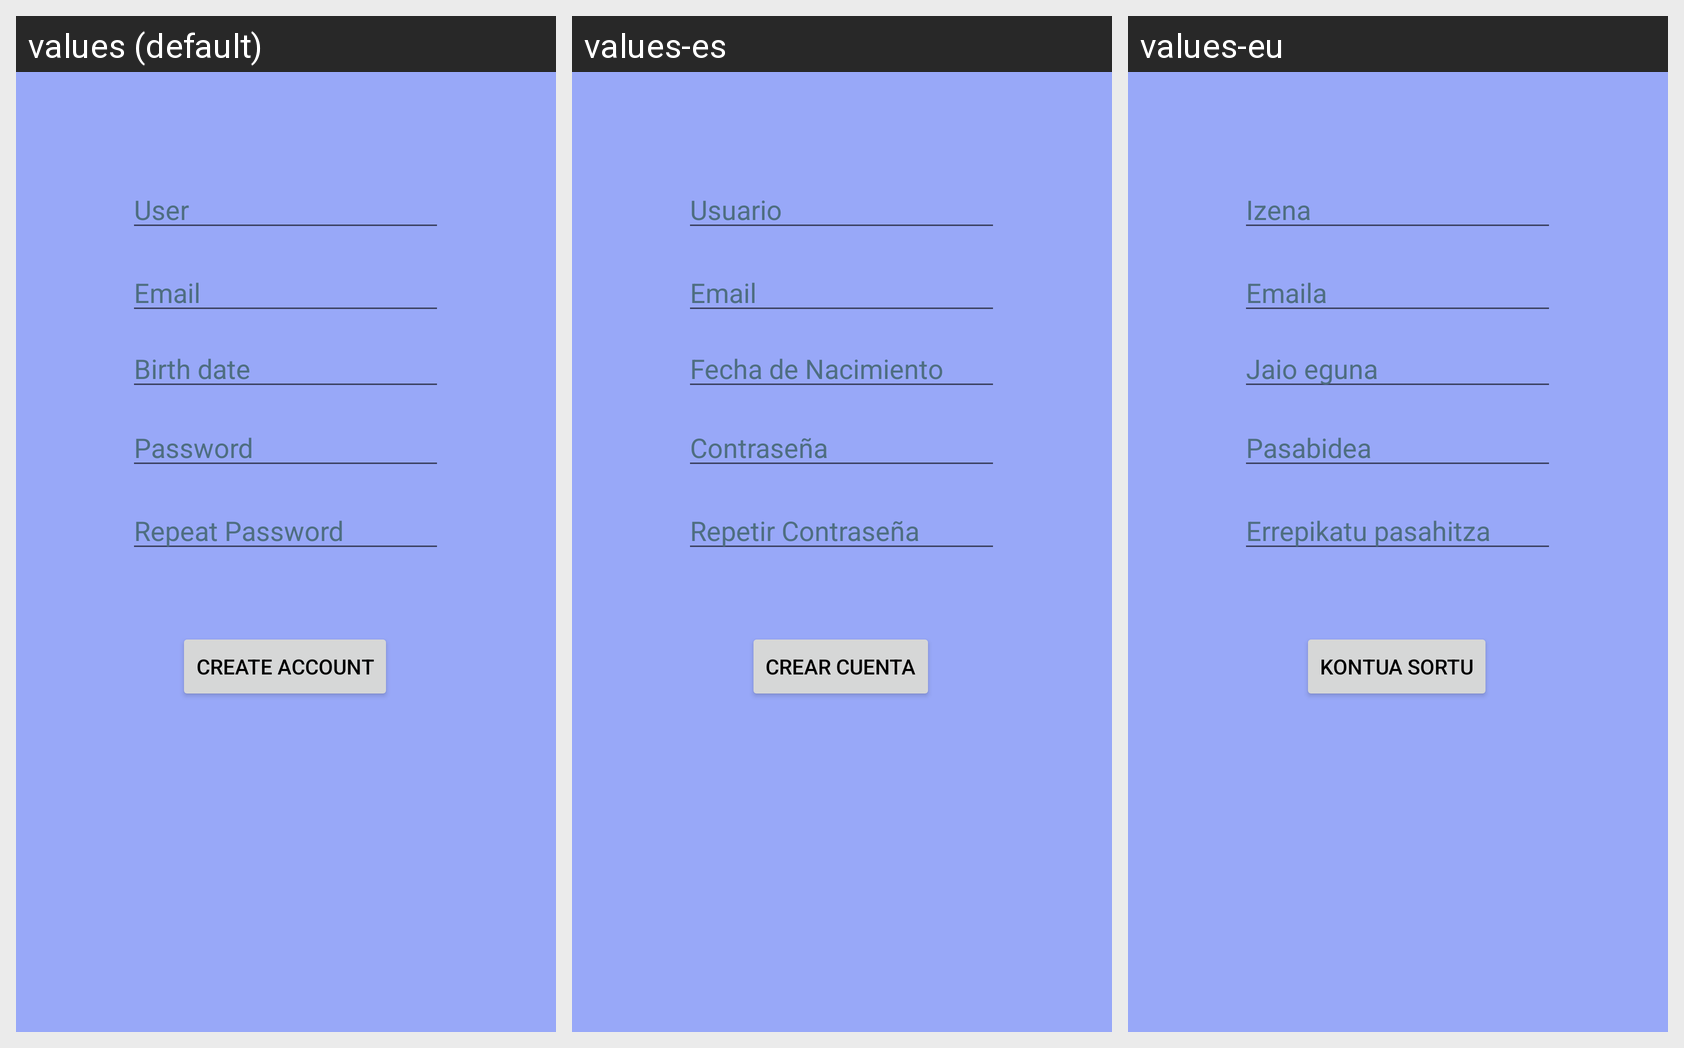

Here is an Android app screen in its default locale and in the app's own translations. Write out the translated-string differences for the strings that appear on this screen.
Android screen res/layout/activity_sign_up.xml rendered under 3 locales, left to right: values (default), values-es, values-eu. Device: Nexus 5 (rendered at 1080×1920; each locale shown at half size, 540×960, under a caption strip naming it); theme Theme.SeriesEHU.
Strings drawn on this screen, with the default value and each locale's value (text and hints the layout hard-codes, and strings that could not be matched under every locale, appear in the picture but are not listed):

LoginRepeatPassword
  values: Repeat Password
  values-es: Repetir Contraseña
  values-eu: Errepikatu pasahitza

loginUser
  values: User
  values-es: Usuario
  values-eu: Izena

loginPass
  values: Password
  values-es: Contraseña
  values-eu: Pasabidea

signUpEmail
  values: Email
  values-es: Email
  values-eu: Emaila

signUpFechanac
  values: Birth date
  values-es: Fecha de Nacimiento
  values-eu: Jaio eguna

SignUpButton
  values: Create Account
  values-es: Crear Cuenta
  values-eu: Kontua sortu
